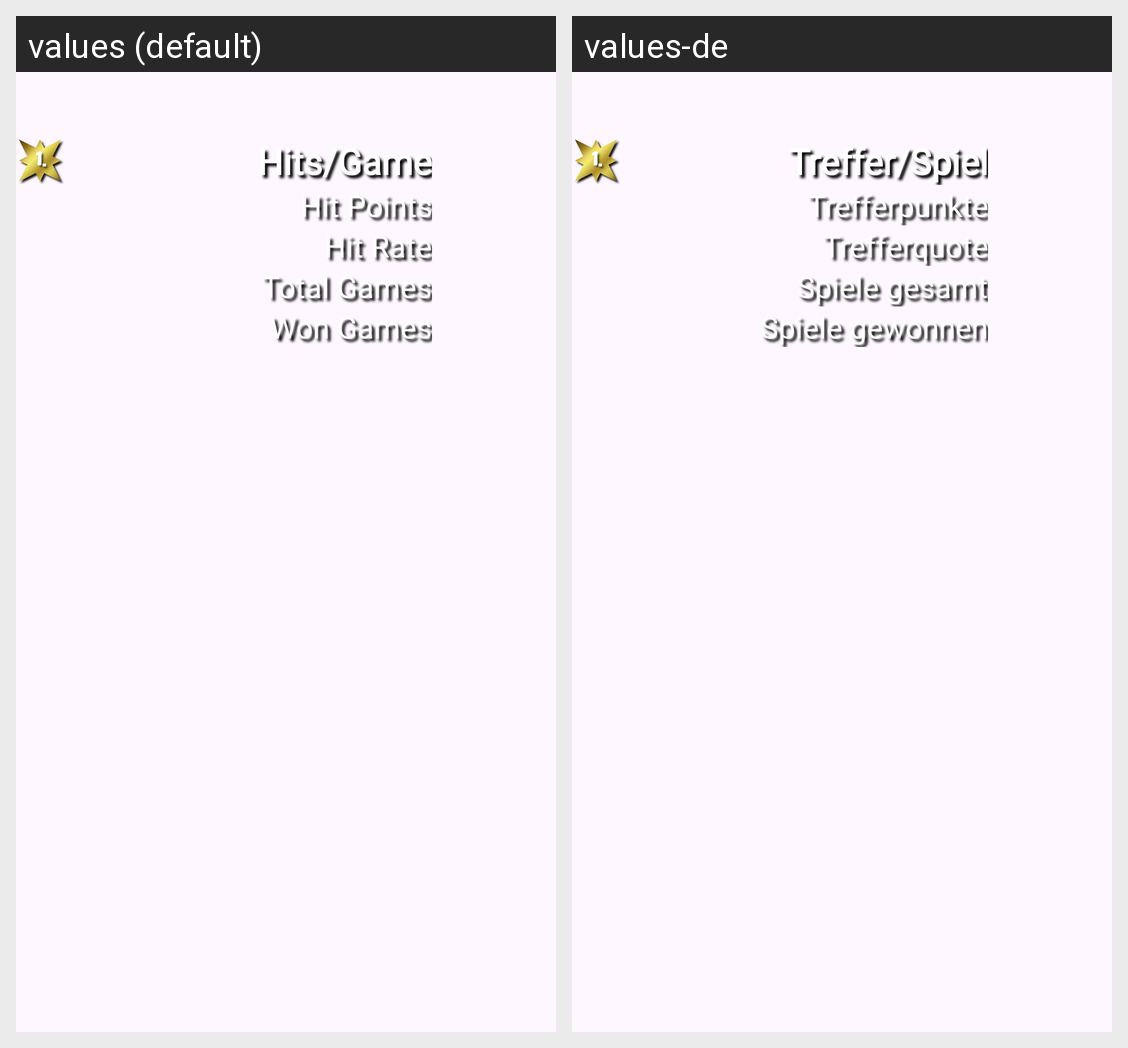

This grid shows one Android layout under two languages. Give, for every string resource on the screen, its name, the default text and each shown locale's text.
Android screen res/layout/view_item_leaderboard_result.xml rendered under 2 locales, left to right: values (default), values-de. Device: Nexus 5 (rendered at 1080×1920; each locale shown at half size, 540×960, under a caption strip naming it); theme Theme.MemoryPlus.
Strings drawn on this screen, with the default value and each locale's value (text and hints the layout hard-codes, and strings that could not be matched under every locale, appear in the picture but are not listed):

leaderboard_average_hit_count
  values: Hits/Game
  values-de: Treffer/Spiel

leaderboard_hit_count
  values: Hit Points
  values-de: Trefferpunkte

leaderboard_hit_rate
  values: Hit Rate
  values-de: Trefferquote

leaderboard_total_games
  values: Total Games
  values-de: Spiele gesamt

leaderboard_won_games
  values: Won Games
  values-de: Spiele gewonnen
